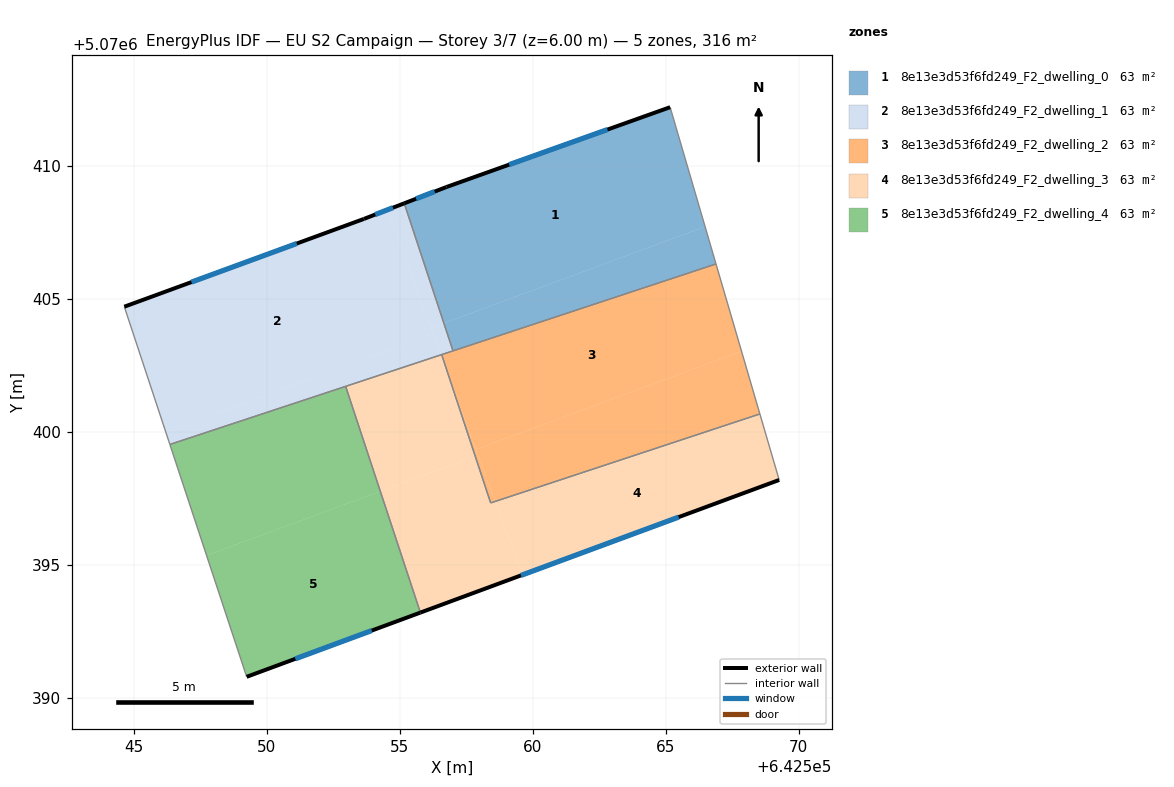
=== STOREY PLAN SPEC (per zone: floor XY polygon, exterior-wall plan segments, windows/doors) ===
zone 1: 8e13e3d53f6fd249_F2_dwelling_0  (63.2 m²)
  floor: (642565.17, 5070412.22) (642566.48, 5070407.73) (642556.66, 5070404.10) (642555.18, 5070408.60) (642556.76, 5070409.22)
  floor: (642566.48, 5070407.73) (642566.89, 5070406.32) (642557.01, 5070403.06) (642556.66, 5070404.10)
  exterior wall: (642556.76, 5070409.22) – (642555.18, 5070408.60)  [1.7 m]
    window: (642556.32, 5070409.04) – (642555.62, 5070408.77)  [1.0 m²]
  exterior wall: (642565.17, 5070412.22) – (642556.76, 5070409.22)  [8.9 m]
    window: (642562.81, 5070411.38) – (642559.12, 5070410.06)  [5.2 m²]
  interior walls: 3
zone 2: 8e13e3d53f6fd249_F2_dwelling_1  (63.2 m²)
  floor: (642554.54, 5070408.36) (642556.26, 5070403.71) (642546.21, 5070400.00) (642544.65, 5070404.72) (642553.66, 5070408.02)
  floor: (642556.26, 5070403.71) (642556.56, 5070402.91) (642546.36, 5070399.54) (642546.21, 5070400.00)
  floor: (642555.18, 5070408.60) (642556.66, 5070404.10) (642556.18, 5070403.92) (642554.54, 5070408.36)
  floor: (642556.66, 5070404.10) (642557.01, 5070403.06) (642556.56, 5070402.91) (642556.18, 5070403.92)
  exterior wall: (642553.66, 5070408.02) – (642544.65, 5070404.72)  [9.6 m]
    window: (642551.14, 5070407.09) – (642547.18, 5070405.64)  [5.6 m²]
  exterior wall: (642555.18, 5070408.60) – (642553.66, 5070408.02)  [1.6 m]
    window: (642554.75, 5070408.44) – (642554.08, 5070408.18)  [0.9 m²]
  interior walls: 5
zone 3: 8e13e3d53f6fd249_F2_dwelling_2  (63.2 m²)
  floor: (642566.89, 5070406.32) (642567.85, 5070403.04) (642557.87, 5070399.35) (642556.80, 5070402.24) (642556.58, 5070402.92)
  floor: (642567.85, 5070403.04) (642568.54, 5070400.69) (642558.59, 5070397.40) (642557.87, 5070399.35)
  floor: (642556.80, 5070402.24) (642558.59, 5070397.40) (642558.42, 5070397.34)
  interior walls: 5
zone 4: 8e13e3d53f6fd249_F2_dwelling_3  (63.1 m²)
  floor: (642557.84, 5070399.10) (642558.42, 5070397.34) (642558.59, 5070397.40) (642559.61, 5070394.64) (642555.78, 5070393.22) (642554.27, 5070397.78)
  floor: (642568.54, 5070400.69) (642569.27, 5070398.21) (642559.61, 5070394.64) (642558.59, 5070397.40)
  floor: (642556.80, 5070402.26) (642557.84, 5070399.10) (642554.27, 5070397.78) (642552.97, 5070401.72) (642556.56, 5070402.91)
  exterior wall: (642555.78, 5070393.22) – (642569.27, 5070398.21)  [14.4 m]
    window: (642559.56, 5070394.62) – (642565.49, 5070396.81)  [8.3 m²]
  interior walls: 5
zone 5: 8e13e3d53f6fd249_F2_dwelling_4  (63.2 m²)
  floor: (642554.27, 5070397.78) (642555.78, 5070393.22) (642549.25, 5070390.81) (642547.74, 5070395.37)
  floor: (642552.97, 5070401.72) (642554.27, 5070397.78) (642547.74, 5070395.37) (642546.36, 5070399.54)
  exterior wall: (642549.25, 5070390.81) – (642555.78, 5070393.22)  [7.0 m]
    window: (642551.08, 5070391.48) – (642553.95, 5070392.54)  [4.0 m²]
  interior walls: 3

=== DERIVED (storey summary) ===
Building: EU S2 Campaign
Storey: 3 of 7  (floor level z = 6.00 m)
Storey gross floor area: 315.8 m²
Zones on this storey: 5
  - 8e13e3d53f6fd249_F2_dwelling_0: floor 63.2 m²; exterior wall 10.6 m (31.9 m²); 2 window(s) 6.2 m²; WWR 19.3%
  - 8e13e3d53f6fd249_F2_dwelling_1: floor 63.2 m²; exterior wall 11.2 m (33.7 m²); 2 window(s) 6.5 m²; WWR 19.3%
  - 8e13e3d53f6fd249_F2_dwelling_2: floor 63.2 m²
  - 8e13e3d53f6fd249_F2_dwelling_3: floor 63.1 m²; exterior wall 14.4 m (43.1 m²); 1 window(s) 8.3 m²; WWR 19.3%
  - 8e13e3d53f6fd249_F2_dwelling_4: floor 63.2 m²; exterior wall 7.0 m (20.9 m²); 1 window(s) 4.0 m²; WWR 19.3%
Zone adjacency (shared interzone walls):
  - 8e13e3d53f6fd249_F2_dwelling_0 ↔ 8e13e3d53f6fd249_F2_dwelling_1
  - 8e13e3d53f6fd249_F2_dwelling_0 ↔ 8e13e3d53f6fd249_F2_dwelling_2
  - 8e13e3d53f6fd249_F2_dwelling_1 ↔ 8e13e3d53f6fd249_F2_dwelling_2
  - 8e13e3d53f6fd249_F2_dwelling_1 ↔ 8e13e3d53f6fd249_F2_dwelling_3
  - 8e13e3d53f6fd249_F2_dwelling_1 ↔ 8e13e3d53f6fd249_F2_dwelling_4
  - 8e13e3d53f6fd249_F2_dwelling_2 ↔ 8e13e3d53f6fd249_F2_dwelling_3
  - 8e13e3d53f6fd249_F2_dwelling_3 ↔ 8e13e3d53f6fd249_F2_dwelling_4